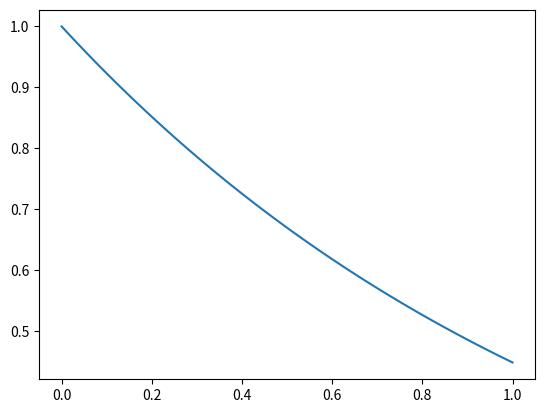

Here is the Python script that generated this plot:
import matplotlib.pyplot as plt

y = 1.0
t = 0.0
delta_t = 0.01
endtime = 1.0

k = - 0.8	

y_list = [ y ]
t_list = [ t ]

while t <= endtime :
    dydt = k * y
    delta_y = dydt * delta_t
    y = y + delta_y 
    t = t + delta_t

    y_list.append( y )
    t_list.append( t )

plt.plot( t_list , y_list )
plt.show()
